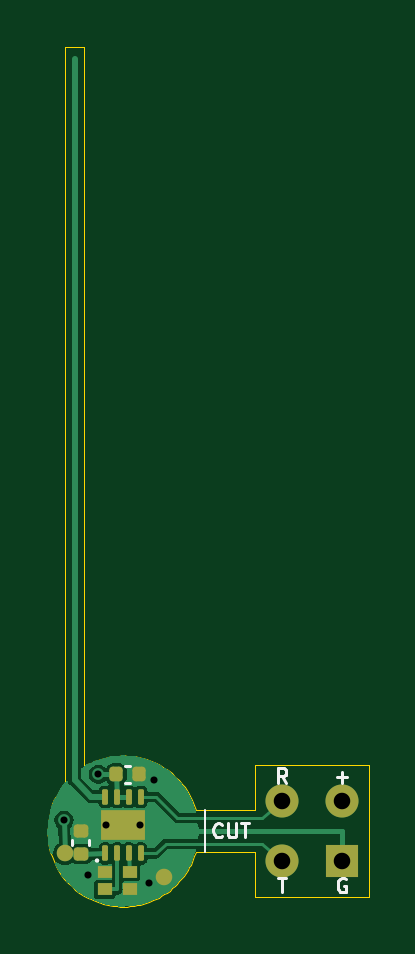
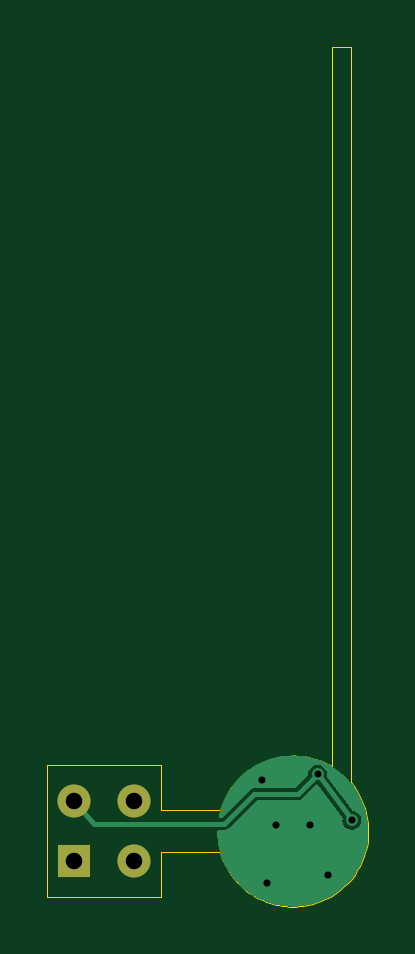
Circuit board: 10 layer files. Board 13.6 x 36.4 mm.
- bottom_copper: insect_tag-CuBottom.gbl (13253 bytes)
- top_copper: insect_tag-CuTop.gtl (27454 bytes)
- outline: insect_tag-EdgeCuts.gm1 (6021 bytes)
- bottom_mask: insect_tag-MaskBottom.gbs (710 bytes)
- top_mask: insect_tag-MaskTop.gts (2298 bytes)
- paste: insect_tag-PasteBottom.gbp (517 bytes)
- paste: insect_tag-PasteTop.gtp (2077 bytes)
- bottom_silk: insect_tag-SilkBottom.gbo (518 bytes)
- top_silk: insect_tag-SilkTop.gto (3955 bytes)
- drill: insect_tag.drl (569 bytes)

=== bottom_copper: insect_tag-CuBottom.gbl (13253 bytes, source omitted) ===
=== top_copper: insect_tag-CuTop.gtl (27454 bytes, source omitted) ===
=== outline: insect_tag-EdgeCuts.gm1 ===
G04 #@! TF.GenerationSoftware,KiCad,Pcbnew,7.0.11+dfsg-1build4*
G04 #@! TF.CreationDate,2026-10-30T14:28:06+01:00*
G04 #@! TF.ProjectId,insect_tag,696e7365-6374-45f7-9461-672e6b696361,rev?*
G04 #@! TF.SameCoordinates,Original*
G04 #@! TF.FileFunction,Profile,NP*
%FSLAX46Y46*%
G04 Gerber Fmt 4.6, Leading zero omitted, Abs format (unit mm)*
G04 Created by KiCad (PCBNEW 7.0.11+dfsg-1build4) date 2026-10-30 14:28:06*
%MOMM*%
%LPD*%
G01*
G04 APERTURE LIST*
G04 #@! TA.AperFunction,Profile*
%ADD10C,0.050000*%
G04 #@! TD*
G04 APERTURE END LIST*
D10*
X96895899Y-99222463D02*
X96850527Y-99433586D01*
X97589802Y-102104981D02*
X97668913Y-102192267D01*
X96926622Y-100891263D02*
X96987058Y-101078047D01*
X96987058Y-101078047D02*
X97066627Y-101278797D01*
X99530462Y-96834635D02*
X99375710Y-96861487D01*
X103070814Y-100900000D02*
X105600000Y-100900000D01*
X98631823Y-102892765D02*
X98739225Y-102941164D01*
X102925471Y-98703227D02*
X102840446Y-98526276D01*
X97383728Y-101842586D02*
X97513956Y-102014842D01*
X101628256Y-102754774D02*
X101745039Y-102682319D01*
X97159553Y-101473723D02*
X97265414Y-101661939D01*
X99165458Y-103089262D02*
X99375710Y-103138512D01*
X99725448Y-103188200D02*
X99862597Y-103197048D01*
X97668913Y-102192267D02*
X97822076Y-102344493D01*
X99375710Y-96861487D02*
X99222463Y-96895899D01*
X98526276Y-102840446D02*
X98631823Y-102892765D01*
X99052317Y-103056451D02*
X99165458Y-103089262D01*
X96803854Y-99842983D02*
X96800542Y-100058901D01*
X101906237Y-97429735D02*
X101745039Y-97317680D01*
X102734585Y-98338060D02*
X102616271Y-98157413D01*
X97098893Y-98649599D02*
X97014423Y-98848335D01*
X98775413Y-97043585D02*
X98631823Y-97107234D01*
X99686345Y-96815408D02*
X99530462Y-96834635D01*
X102384184Y-102134399D02*
X102473633Y-102030058D01*
X101188215Y-97028780D02*
X100985118Y-96955407D01*
X102867091Y-101421190D02*
X102925471Y-101296772D01*
X110400000Y-97200000D02*
X105600000Y-97200000D01*
X99071089Y-96937790D02*
X98921952Y-96987058D01*
X101745039Y-97317680D02*
X101560160Y-97206096D01*
X103025943Y-101040992D02*
X103070814Y-100900000D01*
X102925471Y-101296772D02*
X102978454Y-101169961D01*
X101508469Y-102822148D02*
X101628256Y-102754774D01*
X101968741Y-102522708D02*
X102090153Y-102423068D01*
X97265414Y-101661939D02*
X97383728Y-101842586D01*
X102570264Y-101906237D02*
X102660702Y-101777824D01*
X100000000Y-103200000D02*
X100157016Y-103196145D01*
X100000000Y-96800000D02*
X99842983Y-96803854D01*
X101560160Y-97206096D02*
X101385900Y-97115683D01*
X98940459Y-103019499D02*
X99052317Y-103056451D01*
X105600000Y-102800000D02*
X110400000Y-102800000D01*
X100313654Y-96815408D02*
X100157016Y-96803854D01*
X97513956Y-102014842D02*
X97589802Y-102104981D01*
X97066627Y-101278797D02*
X97159553Y-101473723D01*
X97187160Y-98474242D02*
X97098893Y-98649599D01*
X102220708Y-97695991D02*
X102075246Y-97564152D01*
X102660702Y-101777824D02*
X102734585Y-101661939D01*
X101385900Y-97115683D02*
X101188215Y-97028780D01*
X100294108Y-103186455D02*
X100450106Y-103168186D01*
X97296468Y-98288007D02*
X97187160Y-98474242D01*
X100853480Y-103084083D02*
X100985118Y-103044592D01*
X100585727Y-103145937D02*
X100720268Y-103117886D01*
X100157016Y-103196145D02*
X100294108Y-103186455D01*
X97550000Y-97941490D02*
X97418087Y-98109568D01*
X99842983Y-96803854D02*
X99686345Y-96815408D01*
X98350000Y-66800000D02*
X97550000Y-66800000D01*
X100720268Y-103117886D02*
X100853480Y-103084083D01*
X97822076Y-102344493D02*
X97985157Y-102486043D01*
X96873509Y-100681953D02*
X96926622Y-100891263D01*
X102498359Y-98000449D02*
X102357813Y-97836503D01*
X105600000Y-100900000D02*
X105600000Y-102800000D01*
X100796568Y-96900729D02*
X100643534Y-96865376D01*
X96800542Y-100058901D02*
X96811799Y-100274551D01*
X105600000Y-99100000D02*
X103070814Y-99100000D01*
X102840446Y-98526276D02*
X102734585Y-98338060D01*
X105600000Y-97200000D02*
X105600000Y-99100000D01*
X99375710Y-103138512D02*
X99588806Y-103173471D01*
X99588806Y-103173471D02*
X99725448Y-103188200D01*
X102734585Y-101661939D02*
X102803424Y-101542988D01*
X102473633Y-102030058D02*
X102570264Y-101906237D01*
X98350000Y-97258208D02*
X98350000Y-66800000D01*
X99222463Y-96895899D02*
X99071089Y-96937790D01*
X102290338Y-102234803D02*
X102384184Y-102134399D01*
X100643534Y-96865376D02*
X100469537Y-96834635D01*
X97550000Y-66800000D02*
X97550000Y-97941490D01*
X101114939Y-102999484D02*
X101260774Y-102941164D01*
X102357813Y-97836503D02*
X102220708Y-97695991D01*
X102803424Y-101542988D02*
X102867091Y-101421190D01*
X102978454Y-101169961D02*
X103025943Y-101040992D01*
X98631823Y-97107234D02*
X98491530Y-97177851D01*
X98739225Y-102941164D02*
X98940459Y-103019499D01*
X103070814Y-99100000D02*
X103006269Y-98903485D01*
X103006269Y-98903485D02*
X102925471Y-98703227D01*
X100450106Y-103168186D02*
X100585727Y-103145937D01*
X98491530Y-97177851D02*
X98350000Y-97258208D01*
X101745039Y-102682319D02*
X101858604Y-102604916D01*
X102075246Y-97564152D02*
X101906237Y-97429735D01*
X97418087Y-98109568D02*
X97296468Y-98288007D01*
X98921952Y-96987058D02*
X98775413Y-97043585D01*
X102192267Y-102331086D02*
X102290338Y-102234803D01*
X100469537Y-96834635D02*
X100313654Y-96815408D01*
X102616271Y-98157413D02*
X102498359Y-98000449D01*
X101858604Y-102604916D02*
X101968741Y-102522708D01*
X96819497Y-99647288D02*
X96803854Y-99842983D01*
X98338060Y-102734585D02*
X98526276Y-102840446D01*
X96850527Y-99433586D02*
X96819497Y-99647288D01*
X102090153Y-102423068D02*
X102192267Y-102331086D01*
X100985118Y-96955407D02*
X100796568Y-96900729D01*
X97985157Y-102486043D02*
X98157413Y-102616271D01*
X101260774Y-102941164D02*
X101385900Y-102884316D01*
X110400000Y-102800000D02*
X110400000Y-97200000D01*
X101385900Y-102884316D02*
X101508469Y-102822148D01*
X100157016Y-96803854D02*
X100000000Y-96800000D01*
X97014423Y-98848335D02*
X96949420Y-99033580D01*
X96834635Y-100469537D02*
X96873509Y-100681953D01*
X99862597Y-103197048D02*
X100000000Y-103200000D01*
X96949420Y-99033580D02*
X96895899Y-99222463D01*
X98157413Y-102616271D02*
X98338060Y-102734585D01*
X100985118Y-103044592D02*
X101114939Y-102999484D01*
X96811799Y-100274551D02*
X96834635Y-100469537D01*
M02*

=== bottom_mask: insect_tag-MaskBottom.gbs ===
G04 #@! TF.GenerationSoftware,KiCad,Pcbnew,7.0.11+dfsg-1build4*
G04 #@! TF.CreationDate,2026-10-30T14:28:06+01:00*
G04 #@! TF.ProjectId,insect_tag,696e7365-6374-45f7-9461-672e6b696361,rev?*
G04 #@! TF.SameCoordinates,Original*
G04 #@! TF.FileFunction,Soldermask,Bot*
G04 #@! TF.FilePolarity,Negative*
%FSLAX46Y46*%
G04 Gerber Fmt 4.6, Leading zero omitted, Abs format (unit mm)*
G04 Created by KiCad (PCBNEW 7.0.11+dfsg-1build4) date 2026-10-30 14:28:06*
%MOMM*%
%LPD*%
G01*
G04 APERTURE LIST*
%ADD10R,1.400000X1.400000*%
%ADD11C,1.400000*%
G04 APERTURE END LIST*
D10*
G04 #@! TO.C,J1*
X109270000Y-101270000D03*
D11*
X106730000Y-101270000D03*
X106730000Y-98730000D03*
X109270000Y-98730000D03*
G04 #@! TD*
M02*

=== top_mask: insect_tag-MaskTop.gts (2298 bytes, source withheld) ===
=== paste: insect_tag-PasteBottom.gbp ===
G04 #@! TF.GenerationSoftware,KiCad,Pcbnew,7.0.11+dfsg-1build4*
G04 #@! TF.CreationDate,2026-10-30T14:28:06+01:00*
G04 #@! TF.ProjectId,insect_tag,696e7365-6374-45f7-9461-672e6b696361,rev?*
G04 #@! TF.SameCoordinates,Original*
G04 #@! TF.FileFunction,Paste,Bot*
G04 #@! TF.FilePolarity,Positive*
%FSLAX46Y46*%
G04 Gerber Fmt 4.6, Leading zero omitted, Abs format (unit mm)*
G04 Created by KiCad (PCBNEW 7.0.11+dfsg-1build4) date 2026-10-30 14:28:06*
%MOMM*%
%LPD*%
G01*
G04 APERTURE LIST*
G04 APERTURE END LIST*
M02*

=== paste: insect_tag-PasteTop.gtp (2077 bytes, source withheld) ===
=== bottom_silk: insect_tag-SilkBottom.gbo ===
G04 #@! TF.GenerationSoftware,KiCad,Pcbnew,7.0.11+dfsg-1build4*
G04 #@! TF.CreationDate,2026-10-30T14:28:06+01:00*
G04 #@! TF.ProjectId,insect_tag,696e7365-6374-45f7-9461-672e6b696361,rev?*
G04 #@! TF.SameCoordinates,Original*
G04 #@! TF.FileFunction,Legend,Bot*
G04 #@! TF.FilePolarity,Positive*
%FSLAX46Y46*%
G04 Gerber Fmt 4.6, Leading zero omitted, Abs format (unit mm)*
G04 Created by KiCad (PCBNEW 7.0.11+dfsg-1build4) date 2026-10-30 14:28:06*
%MOMM*%
%LPD*%
G01*
G04 APERTURE LIST*
G04 APERTURE END LIST*
M02*

=== top_silk: insect_tag-SilkTop.gto ===
G04 #@! TF.GenerationSoftware,KiCad,Pcbnew,7.0.11+dfsg-1build4*
G04 #@! TF.CreationDate,2026-10-30T14:28:06+01:00*
G04 #@! TF.ProjectId,insect_tag,696e7365-6374-45f7-9461-672e6b696361,rev?*
G04 #@! TF.SameCoordinates,Original*
G04 #@! TF.FileFunction,Legend,Top*
G04 #@! TF.FilePolarity,Positive*
%FSLAX46Y46*%
G04 Gerber Fmt 4.6, Leading zero omitted, Abs format (unit mm)*
G04 Created by KiCad (PCBNEW 7.0.11+dfsg-1build4) date 2026-10-30 14:28:06*
%MOMM*%
%LPD*%
G01*
G04 APERTURE LIST*
%ADD10C,0.100000*%
%ADD11C,0.120000*%
G04 APERTURE END LIST*
D10*
X103450000Y-99100000D02*
X103450000Y-100900000D01*
D11*
X109041429Y-97722760D02*
X109498572Y-97722760D01*
X109270000Y-97951331D02*
X109270000Y-97494188D01*
X106915714Y-97951331D02*
X106715714Y-97665617D01*
X106572857Y-97951331D02*
X106572857Y-97351331D01*
X106572857Y-97351331D02*
X106801428Y-97351331D01*
X106801428Y-97351331D02*
X106858571Y-97379902D01*
X106858571Y-97379902D02*
X106887142Y-97408474D01*
X106887142Y-97408474D02*
X106915714Y-97465617D01*
X106915714Y-97465617D02*
X106915714Y-97551331D01*
X106915714Y-97551331D02*
X106887142Y-97608474D01*
X106887142Y-97608474D02*
X106858571Y-97637045D01*
X106858571Y-97637045D02*
X106801428Y-97665617D01*
X106801428Y-97665617D02*
X106572857Y-97665617D01*
X106558571Y-101991331D02*
X106901429Y-101991331D01*
X106730000Y-102591331D02*
X106730000Y-101991331D01*
X109427142Y-102019902D02*
X109370000Y-101991331D01*
X109370000Y-101991331D02*
X109284285Y-101991331D01*
X109284285Y-101991331D02*
X109198571Y-102019902D01*
X109198571Y-102019902D02*
X109141428Y-102077045D01*
X109141428Y-102077045D02*
X109112857Y-102134188D01*
X109112857Y-102134188D02*
X109084285Y-102248474D01*
X109084285Y-102248474D02*
X109084285Y-102334188D01*
X109084285Y-102334188D02*
X109112857Y-102448474D01*
X109112857Y-102448474D02*
X109141428Y-102505617D01*
X109141428Y-102505617D02*
X109198571Y-102562760D01*
X109198571Y-102562760D02*
X109284285Y-102591331D01*
X109284285Y-102591331D02*
X109341428Y-102591331D01*
X109341428Y-102591331D02*
X109427142Y-102562760D01*
X109427142Y-102562760D02*
X109455714Y-102534188D01*
X109455714Y-102534188D02*
X109455714Y-102334188D01*
X109455714Y-102334188D02*
X109341428Y-102334188D01*
X104192857Y-100214188D02*
X104164285Y-100242760D01*
X104164285Y-100242760D02*
X104078571Y-100271331D01*
X104078571Y-100271331D02*
X104021428Y-100271331D01*
X104021428Y-100271331D02*
X103935714Y-100242760D01*
X103935714Y-100242760D02*
X103878571Y-100185617D01*
X103878571Y-100185617D02*
X103850000Y-100128474D01*
X103850000Y-100128474D02*
X103821428Y-100014188D01*
X103821428Y-100014188D02*
X103821428Y-99928474D01*
X103821428Y-99928474D02*
X103850000Y-99814188D01*
X103850000Y-99814188D02*
X103878571Y-99757045D01*
X103878571Y-99757045D02*
X103935714Y-99699902D01*
X103935714Y-99699902D02*
X104021428Y-99671331D01*
X104021428Y-99671331D02*
X104078571Y-99671331D01*
X104078571Y-99671331D02*
X104164285Y-99699902D01*
X104164285Y-99699902D02*
X104192857Y-99728474D01*
X104450000Y-99671331D02*
X104450000Y-100157045D01*
X104450000Y-100157045D02*
X104478571Y-100214188D01*
X104478571Y-100214188D02*
X104507143Y-100242760D01*
X104507143Y-100242760D02*
X104564285Y-100271331D01*
X104564285Y-100271331D02*
X104678571Y-100271331D01*
X104678571Y-100271331D02*
X104735714Y-100242760D01*
X104735714Y-100242760D02*
X104764285Y-100214188D01*
X104764285Y-100214188D02*
X104792857Y-100157045D01*
X104792857Y-100157045D02*
X104792857Y-99671331D01*
X104992856Y-99671331D02*
X105335714Y-99671331D01*
X105164285Y-100271331D02*
X105164285Y-99671331D01*
D10*
G04 #@! TO.C,U1*
X98950000Y-101250000D02*
G75*
G03*
X98850000Y-101250000I-50000J0D01*
G01*
X98850000Y-101250000D02*
G75*
G03*
X98950000Y-101250000I50000J0D01*
G01*
D11*
G04 #@! TO.C,C1*
X100092164Y-97240000D02*
X100307836Y-97240000D01*
X100092164Y-97960000D02*
X100307836Y-97960000D01*
G04 #@! TO.C,C2*
X97860000Y-100607836D02*
X97860000Y-100392164D01*
X98580000Y-100607836D02*
X98580000Y-100392164D01*
G04 #@! TD*
M02*

=== drill: insect_tag.drl ===
M48
; DRILL file {KiCad 7.0.11+dfsg-1build4} date Fri Oct 30 14:28:06 2026
; FORMAT={-:-/ absolute / metric / decimal}
; #@! TF.CreationDate,2026-10-30T14:28:06+01:00
; #@! TF.GenerationSoftware,Kicad,Pcbnew,7.0.11+dfsg-1build4
; #@! TF.FileFunction,MixedPlating,1,2
FMAT,2
METRIC
; #@! TA.AperFunction,Plated,PTH,ViaDrill
T1C0.300
; #@! TA.AperFunction,Plated,PTH,ComponentDrill
T2C0.700
%
G90
G05
T1
X97.5Y-99.55
X98.5Y-101.85
X98.95Y-97.6
X99.28Y-99.75
X100.72Y-99.75
X101.1Y-102.18
X101.3Y-97.85
T2
X106.73Y-98.73
X106.73Y-101.27
X109.27Y-98.73
X109.27Y-101.27
M30
